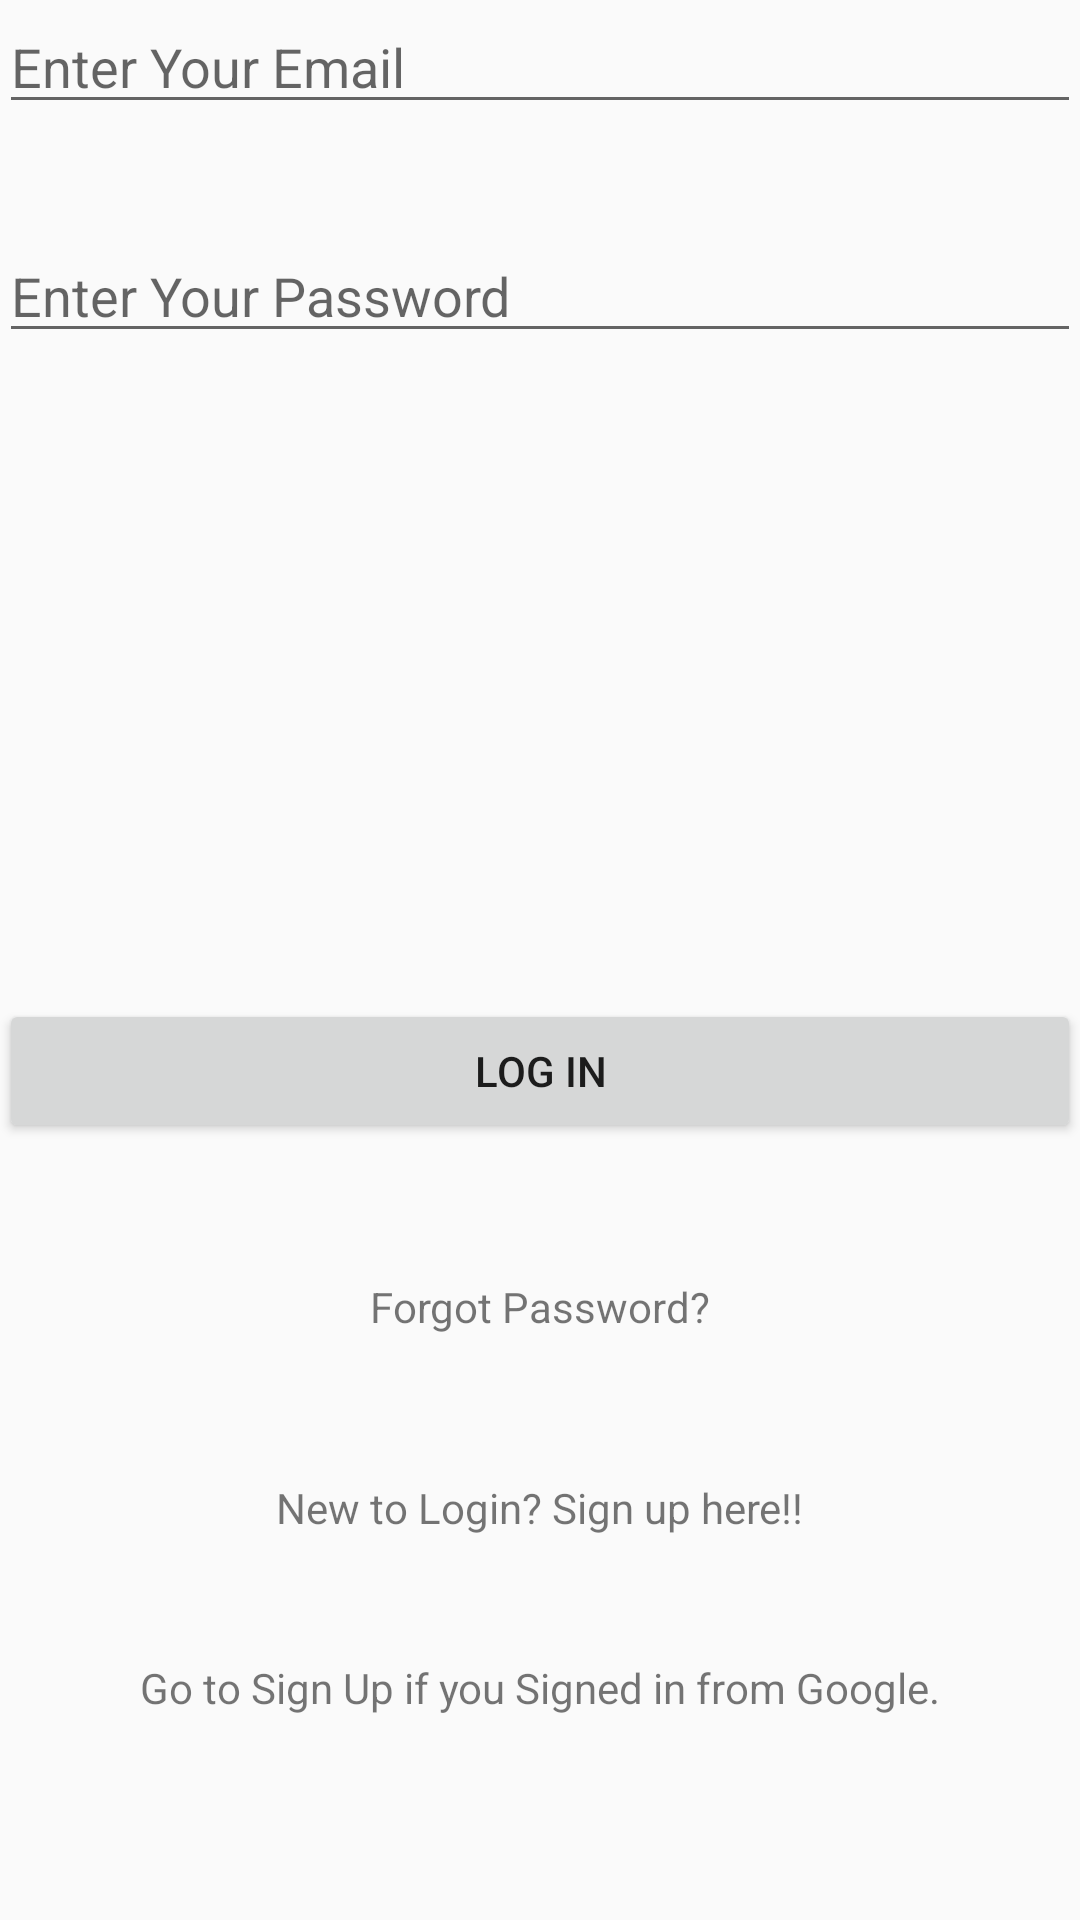

Layout XML and referenced resources for this Android screen:
<!-- AndroidManifest.xml: application theme AppTheme -->
<!-- res/layout/activity_login.xml -->
<?xml version="1.0" encoding="utf-8"?>
<RelativeLayout xmlns:android="http://schemas.android.com/apk/res/android"
    xmlns:tools="http://schemas.android.com/tools"
    android:id="@+id/activity_login"
    android:layout_width="match_parent"
    android:layout_height="match_parent"
    android:paddingBottom="@dimen/activity_vertical_margin"
    android:paddingLeft="@dimen/activity_horizontal_margin"
    android:paddingRight="@dimen/activity_horizontal_margin"
    android:paddingTop="@dimen/activity_vertical_margin"
    tools:context="com.example.joshi.loginpage.LoginActivity">

    <EditText
        android:layout_width="wrap_content"
        android:layout_height="wrap_content"
        android:ems="10"
        android:id="@+id/emailLogInTextView"
        android:hint="Enter Your Email"
        android:inputType="textEmailAddress"
        android:layout_alignParentTop="true"
        android:layout_alignParentEnd="true"
        android:layout_alignParentStart="true" />

    <TextView
        android:text="Forgot Password?"
        android:layout_width="wrap_content"
        android:layout_height="wrap_content"
        android:id="@+id/ForgotPasswordText"
        android:layout_alignParentBottom="true"
        android:layout_centerHorizontal="true"
        android:layout_marginBottom="195dp" />

    <TextView
        android:text="New to Login? Sign up here!!"
        android:layout_width="wrap_content"
        android:layout_height="wrap_content"
        android:layout_alignTop="@+id/ForgotPasswordText"
        android:layout_centerHorizontal="true"
        android:layout_marginTop="67dp"
        android:id="@+id/goToSignUpTextView"
        android:onClick="goToSignUp" />

    <Button
        android:text="Log In"
        android:layout_width="wrap_content"
        android:layout_height="wrap_content"
        android:id="@+id/LoginButton"
        android:layout_above="@+id/ForgotPasswordText"
        android:layout_marginBottom="45dp"
        android:layout_alignParentEnd="true"
        android:layout_alignParentStart="true" />

    <EditText
        android:layout_width="wrap_content"
        android:layout_height="wrap_content"
        android:inputType="textPassword"
        android:ems="10"
        android:id="@+id/passwordLogInTextView"
        android:hint="Enter Your Password"
        android:layout_marginTop="35dp"
        android:layout_below="@+id/emailLogInTextView"
        android:layout_alignParentStart="true"
        android:layout_alignParentEnd="true" />

    <TextView
        android:text="Go to Sign Up if you Signed in from Google."
        android:layout_width="wrap_content"
        android:layout_height="wrap_content"
        android:layout_below="@+id/goToSignUpTextView"
        android:layout_centerHorizontal="true"
        android:layout_marginTop="41dp"
        android:id="@+id/textView4"
        android:onClick="goToSignUp" />


</RelativeLayout>
<!-- resources referenced by this layout -->
<resources>
  <style name="AppTheme" parent="Theme.AppCompat.Light.DarkActionBar">
          
          <item name="windowNoTitle">true</item>
          <item name="windowActionBar">false</item>
          <item name="colorPrimary">@color/colorPrimary</item>
          <item name="colorPrimaryDark">@color/colorPrimaryDark</item>
          <item name="colorAccent">@color/colorAccent</item>
      </style>
  <!-- not gathered from this repository: default colours our renderer supplied (Android Studio template values) -->
  <color name="colorPrimary">#FF6200EE</color>
  <color name="colorPrimaryDark">#FF3700B3</color>
  <color name="colorAccent">#FF03DAC5</color>
</resources>
